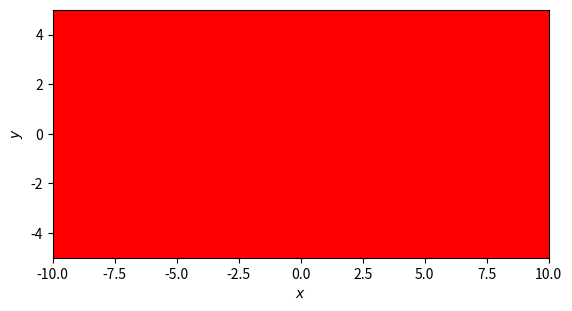

This figure's Python source: (Note: this script raises an exception after producing the figure.)
#coding:utf-8

import numpy as np
import matplotlib.pyplot as plt

def is_innerRD53A(x,y):
    return -10<x<10 and -5<y<5 

def is_innerSync(x,y):
    return -10<x<-4 and -5<y<5 

def is_inner(x,y):
    return x**2+y**2 < 36 

mu1 = [0,0]
cov = [[3,0],[0,3]]

inner_points_cnt = 0
all_points_cnt = 0
sync_points_cnt = 0

#x1,y1 = np.random.multivariate_normal(mu1,cov,1000000).T
x1 = np.random.rand(100000) * (10+10) -10
y1 = np.random.rand(100000) * (5+5) -5

for x, y in zip(x1, y1):
    if is_innerRD53A(x, y):
       all_points_cnt += 1
       if is_inner(x, y):
           inner_points_cnt += 1
    if is_innerSync(x, y):
       if is_innerRD53A(x, y):
           sync_points_cnt += 1


#for x, y in zip(x1, y1):
#    if is_innerSync(x, y):
#        if is_innerRD53A(x, y):
#            sync_points_cnt += 1
                     
ratio = (inner_points_cnt / all_points_cnt)
ratio2 = (((inner_points_cnt-sync_points_cnt)+sync_points_cnt/8*3)/ all_points_cnt)

print(all_points_cnt)
print(inner_points_cnt)
print(sync_points_cnt)
print(ratio)
print(ratio2)

plt.figure(facecolor="w")
plt.scatter(x1,y1,color='r',marker='x',label="$mu = 3.0$")

#plt.figtext(0.8,0.6,"$R_1$",size=20)
plt.xlabel('$x$',size=10)
plt.ylabel('$y$',size=10)

plt.gca().set_aspect('equal', adjustable='box')
  
plt.axis([-10.0,10.0,-5.0,5.0],size=20)
plt.grid(True)
plt.legend()

#plt.savefig("multivariate_normal.png",format = 'png', dpi=200)
plt.show()
plt.close()

